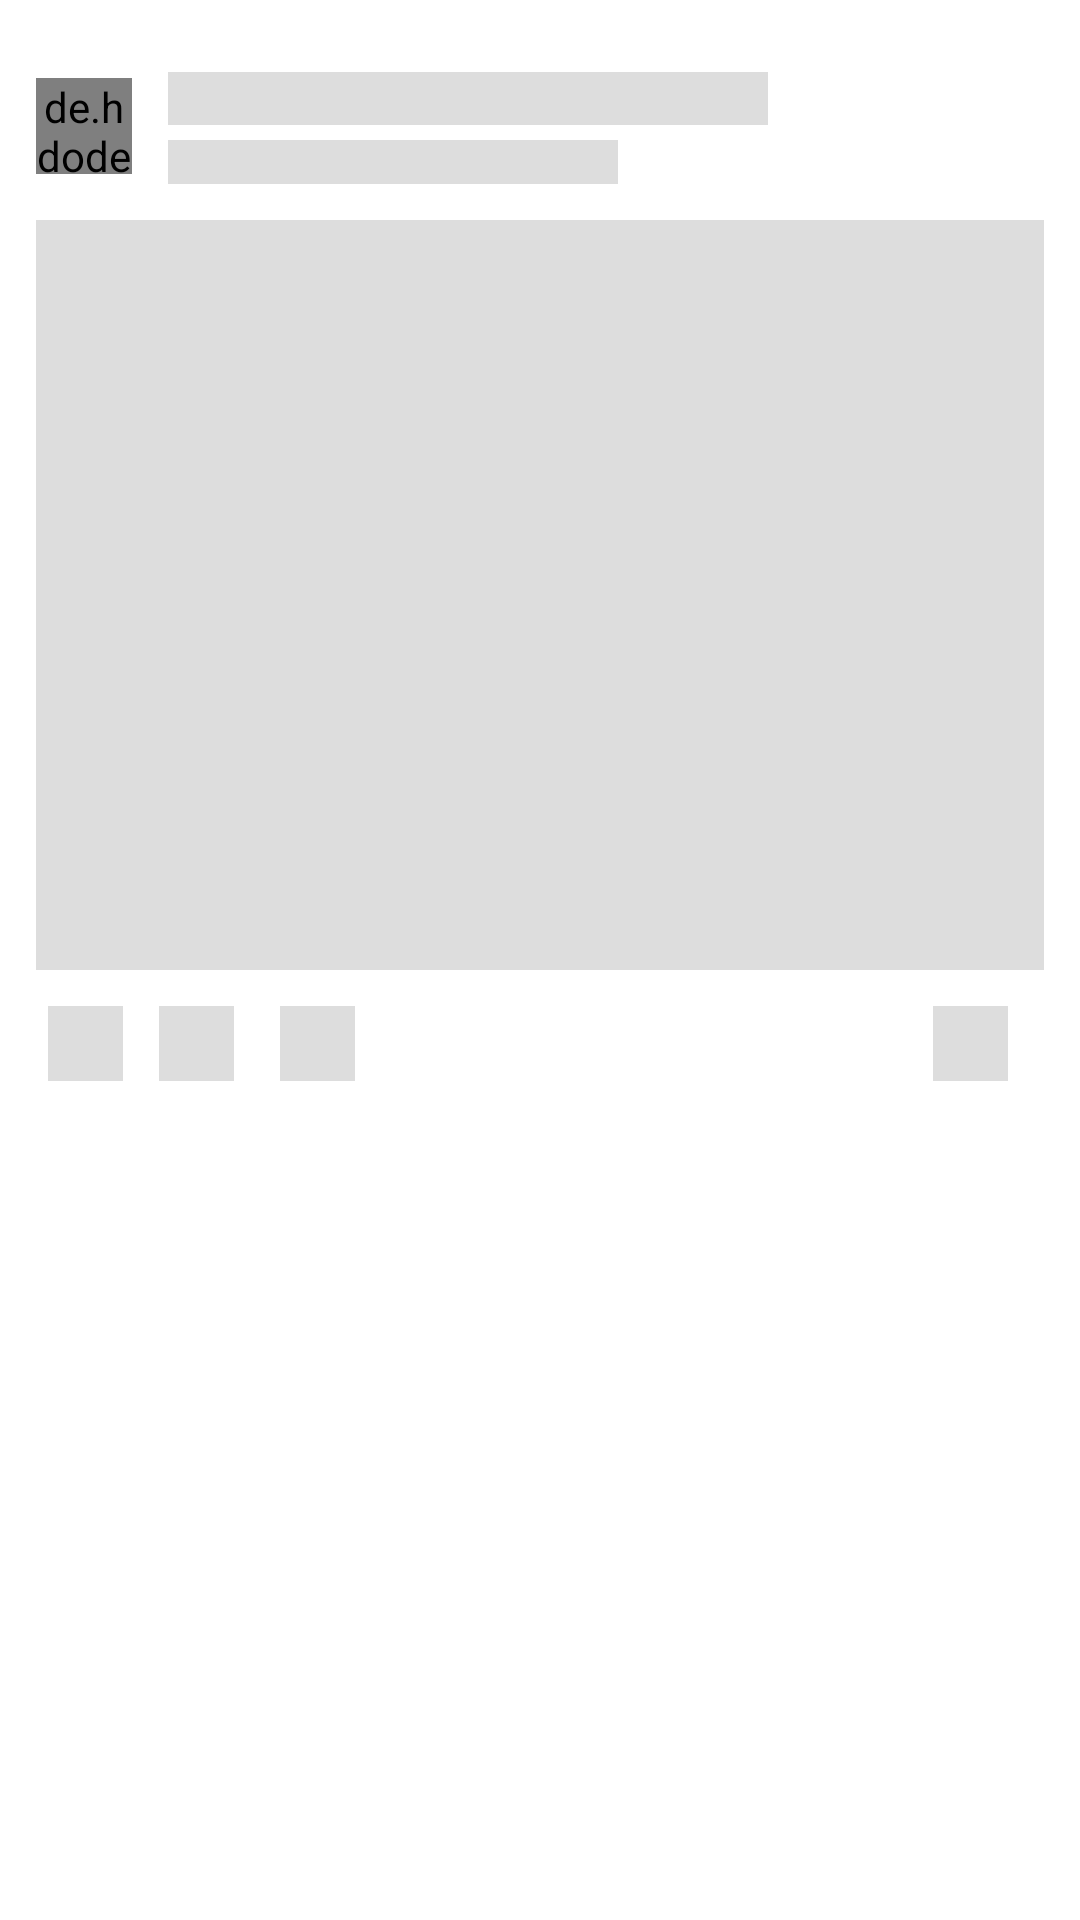

Here is an Android app screen rendered from its layout file. Give the layout XML and the strings, colors and styles it references.
<!-- AndroidManifest.xml: application theme Base.Theme.Testing -->
<!-- res/layout/shimmer_effect_home.xml -->
<?xml version="1.0" encoding="utf-8"?>
<androidx.constraintlayout.widget.ConstraintLayout xmlns:android="http://schemas.android.com/apk/res/android"
    xmlns:app="http://schemas.android.com/apk/res-auto"
    xmlns:tools="http://schemas.android.com/tools"
    android:layout_width="match_parent"
    android:layout_height="wrap_content">

    <de.hdodenhof.circleimageview.CircleImageView
        android:id="@+id/userImage"
        android:layout_width="32dp"
        android:layout_height="32dp"
        android:layout_marginStart="12dp"
        android:layout_marginTop="26dp"
        android:background="@color/colorGrey"
        app:civ_border_width="1dp"
        app:layout_constraintStart_toStartOf="parent"
        app:layout_constraintTop_toTopOf="parent" />

    <TextView
        android:id="@+id/userName"
        android:layout_width="200dp"
        android:layout_height="wrap_content"
        android:layout_marginStart="12dp"
        android:layout_marginTop="24dp"
        android:background="@color/colorGrey"
        android:textColor="@color/black"
        android:textSize="13sp"
        android:textStyle="bold"
        app:layout_constraintEnd_toEndOf="parent"
        app:layout_constraintHorizontal_bias="0.0"
        app:layout_constraintStart_toEndOf="@+id/userImage"
        app:layout_constraintTop_toTopOf="parent" />

    <TextView
        android:id="@+id/userLocation"
        android:layout_width="150dp"
        android:layout_height="wrap_content"
        android:background="@color/colorGrey"
        android:textSize="11sp"
        android:layout_marginTop="5dp"
        app:layout_constraintEnd_toEndOf="@+id/userName"
        app:layout_constraintHorizontal_bias="0.0"
        app:layout_constraintStart_toStartOf="@+id/userName"
        app:layout_constraintTop_toBottomOf="@+id/userName" />

    <ImageView
        android:id="@+id/userPost"
        android:layout_width="match_parent"
        android:layout_height="250dp"
        android:layout_marginHorizontal="12dp"
        android:layout_marginVertical="12dp"
        android:layout_marginTop="8dp"
        android:background="@color/colorGrey"
        app:layout_constraintEnd_toEndOf="parent"
        app:layout_constraintStart_toStartOf="parent"
        app:layout_constraintTop_toBottomOf="@+id/userLocation"/>

    <ImageView
        android:id="@+id/like"
        android:layout_width="25dp"
        android:layout_height="25dp"
        android:layout_marginStart="16dp"
        app:layout_constraintBottom_toBottomOf="@+id/comment"
        app:layout_constraintStart_toStartOf="parent"
        app:layout_constraintTop_toTopOf="@+id/comment"
        android:background="@color/colorGrey"/>

    <ImageView
        android:id="@+id/comment"
        android:layout_width="25dp"
        android:layout_height="25dp"
        android:layout_marginStart="12dp"
        app:layout_constraintBottom_toBottomOf="@+id/share"
        app:layout_constraintStart_toEndOf="@+id/like"
        app:layout_constraintTop_toTopOf="@+id/share"
        app:layout_constraintVertical_bias="0.0"
        android:background="@color/colorGrey"
        />

    <ImageView
        android:id="@+id/share"
        android:layout_width="25dp"
        android:layout_height="25dp"
        android:layout_marginStart="12dp"
        android:layout_marginTop="12dp"
        app:layout_constraintEnd_toEndOf="parent"
        app:layout_constraintHorizontal_bias="0.013"
        app:layout_constraintStart_toEndOf="@+id/comment"
        app:layout_constraintTop_toBottomOf="@+id/userPost"
        android:background="@color/colorGrey"
        />

    <ImageView
        android:id="@+id/save"
        android:layout_width="25dp"
        android:layout_height="25dp"
        android:layout_marginTop="12dp"
        android:layout_marginEnd="24dp"
        android:background="@color/colorGrey"
        app:layout_constraintEnd_toEndOf="parent"
        app:layout_constraintTop_toBottomOf="@+id/userPost"/>

</androidx.constraintlayout.widget.ConstraintLayout>
<!-- resources referenced by this layout -->
<resources>
  <color name="black">#FF000000</color>
  <color name="colorGrey">#dddddd</color>
  <style name="Base.Theme.Testing" parent="Theme.MaterialComponents.Light.DarkActionBar">
          
  
           <item name="colorPrimaryDark">@color/status_bar</item>
          <item name="android:actionBarStyle">@style/MyActionBar</item>
          <item name="actionBarStyle">@style/MyActionBar</item>
          <item name="bottomNavigationStyle">@style/BottomNavBar</item>
      </style>
  <color name="status_bar">#E5989B</color>
  <style name="MyActionBar" parent="Theme.MaterialComponents.Light.DarkActionBar">
          <item name="android:background">@color/action_bar</item>
          <item name="background">@color/action_bar</item>
      </style>
  <style name="BottomNavBar" parent="Theme.MaterialComponents.Light.DarkActionBar">
          <item name="android:background">@color/bottom_nav</item>
          <item name="background">@color/bottom_nav</item>
      </style>
  <color name="action_bar">#E5989B</color>
  <color name="bottom_nav">#FC6C85</color>
</resources>
